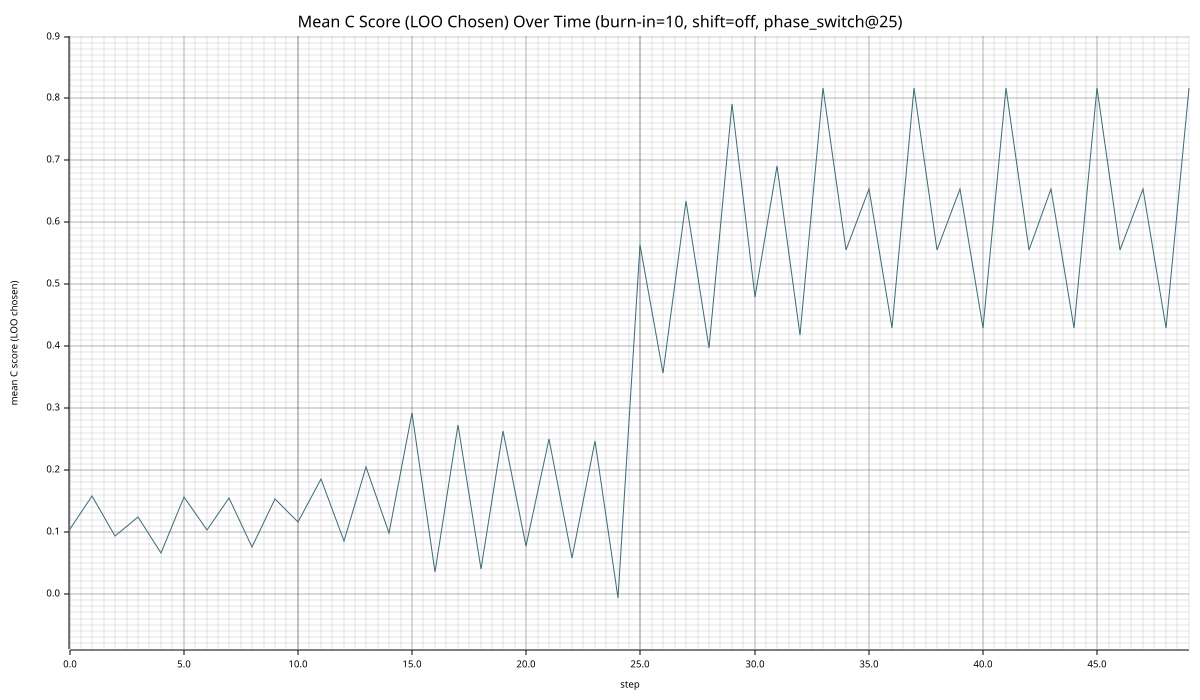

The data file committed next to this chart (first rows):
step, mean_c_score_chosen_loo
0, 0.1051
1, 0.1586
2, 0.09361
3, 0.1248
4, 0.06565
5, 0.1568
6, 0.1024
7, 0.1544
8, 0.0753
9, 0.1531
10, 0.1163
11, 0.1855
12, 0.08463
13, 0.2053
14, 0.09825
15, 0.2919
16, 0.03492
17, 0.2726
18, 0.03963
19, 0.2622
20, 0.07749
21, 0.2506
22, 0.05733
23, 0.2464
24, -0.007442
25, 0.5632
26, 0.3568
27, 0.6349
28, 0.3966
29, 0.7908
30, 0.4793
31, 0.6905
32, 0.4177
33, 0.8176
34, 0.5551
35, 0.6537
36, 0.4285
37, 0.8176
38, 0.5551
39, 0.6537
40, 0.4285
41, 0.8176
42, 0.5551
43, 0.6537
44, 0.4285
45, 0.8176
46, 0.5551
47, 0.6537
48, 0.4285
49, 0.8176
